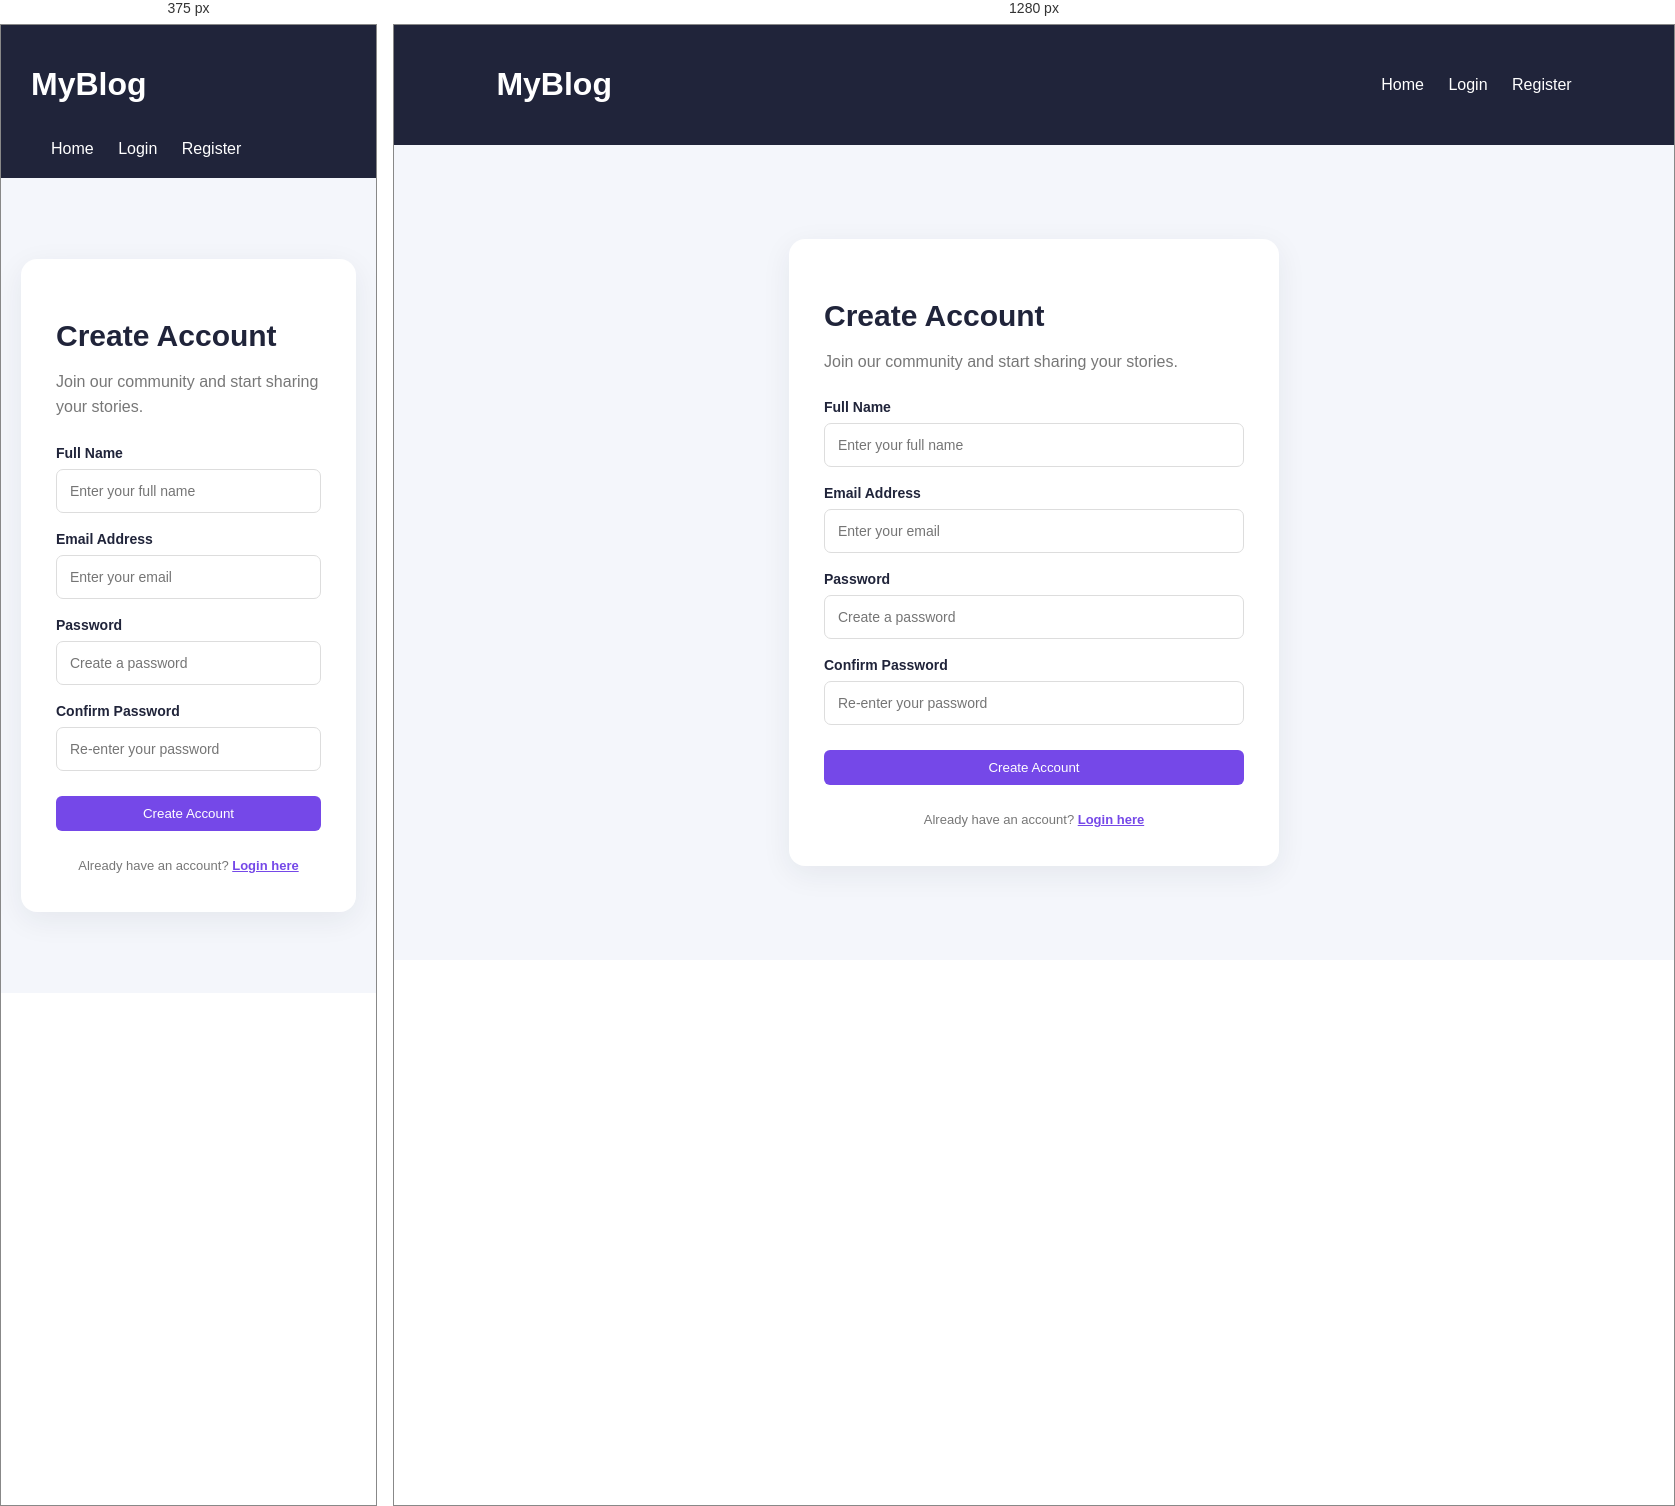
Rendered at 375 px and 1280 px, left to right.

<!-- file: register.html -->

<!DOCTYPE html>
<html lang="en">
<head>
    <meta charset="UTF-8">
    <meta name="viewport" content="width=device-width, initial-scale=1.0">
    <title>Register | MyBlog</title>
    <link rel="stylesheet" href="style.css">
</head>
<body>

    <header>
        <h1>MyBlog</h1>
        <nav>
            <a href="index.html">Home</a>
            <a href="login.html">Login</a>
            <a href="register.html">Register</a>
        </nav>
    </header>

    <main class="login-container">
        <div class="login-card">
            <h2>Create Account</h2>
            <p>Join our community and start sharing your stories.</p>

            <form id="registerForm">
                <label for="name">Full Name</label>
                <input type="text" id="name"
                       placeholder="Enter your full name" required>

                <label for="regEmail">Email Address</label>
                <input type="email" id="regEmail"
                       placeholder="Enter your email" required>

                <label for="regPassword">Password</label>
                <input type="password" id="regPassword"
                       placeholder="Create a password"
                       minlength="6" required>

                <label for="confirmPassword">Confirm Password</label>
                <input type="password" id="confirmPassword"
                       placeholder="Re-enter your password"
                       minlength="6" required>

                <button type="submit">Create Account</button>
            </form>

            <p id="registerMessage" aria-live="polite"></p>

            <p class="register-link">
                Already have an account?
                <a href="login.html">Login here</a>
            </p>
        </div>
    </main>

    <script src="script.js"></script>
</body>
</html>


/* @media block from style.css */
@media (max-width: 700px) {
    .dashboard-grid {
        grid-template-columns: 1fr;
    }

    .dashboard-container,
    .create-container {
        margin: 20px auto;
        padding: 15px;
    }

    .create-card {
        padding: 22px;
    }

    .dashboard-heading h2,
    .create-card h2 {
        font-size: 27px;
    }

    header {
        flex-wrap: wrap;
        gap: 15px;
    }

    header nav {
        flex-wrap: wrap;
        gap: 12px;
    }
}